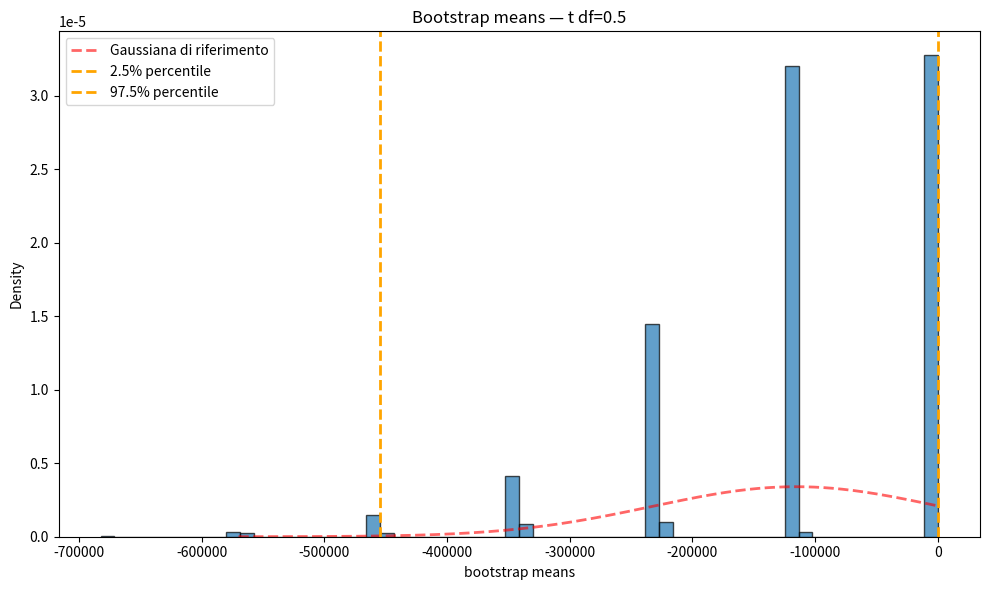
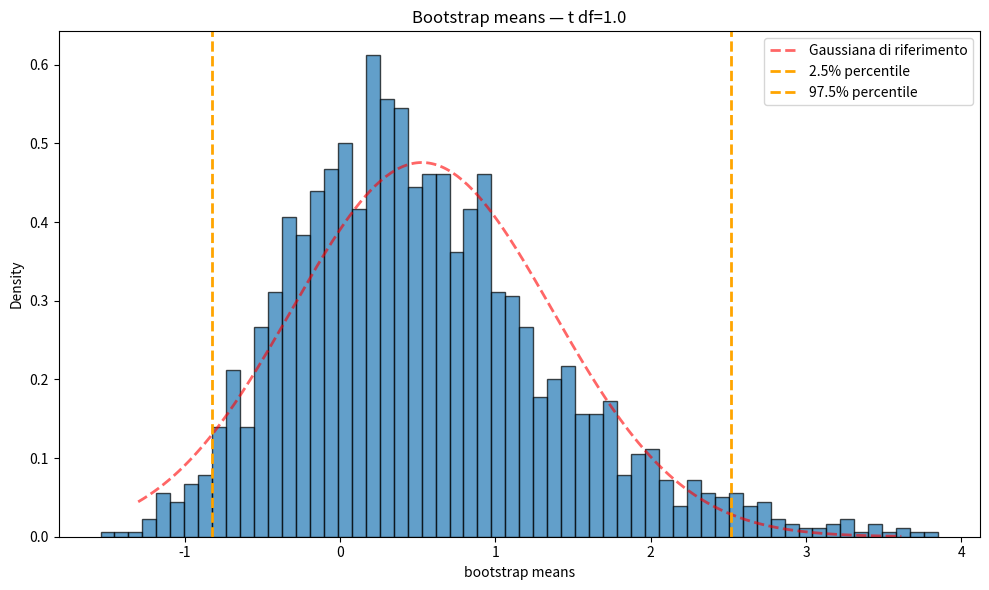
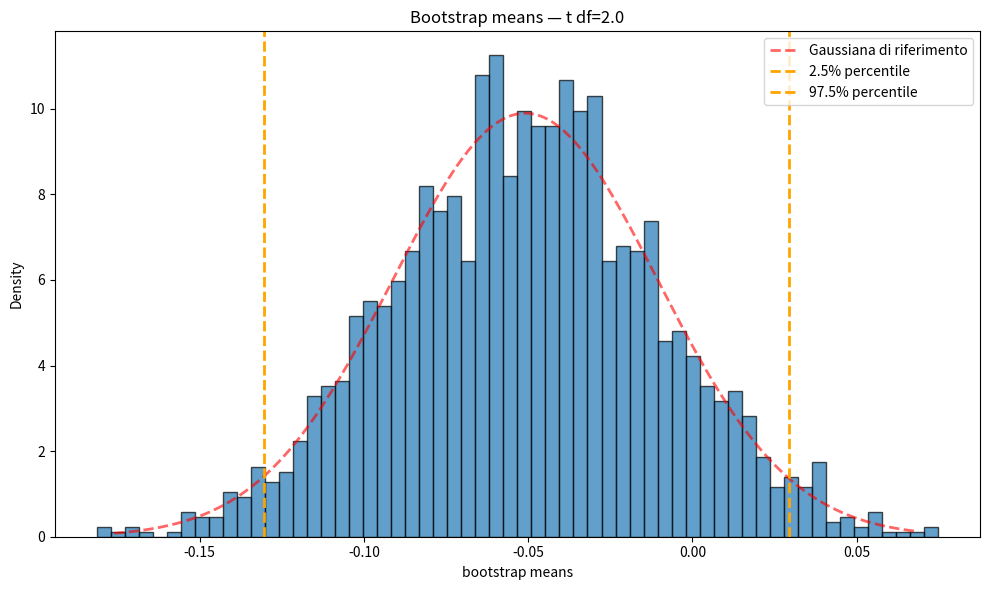
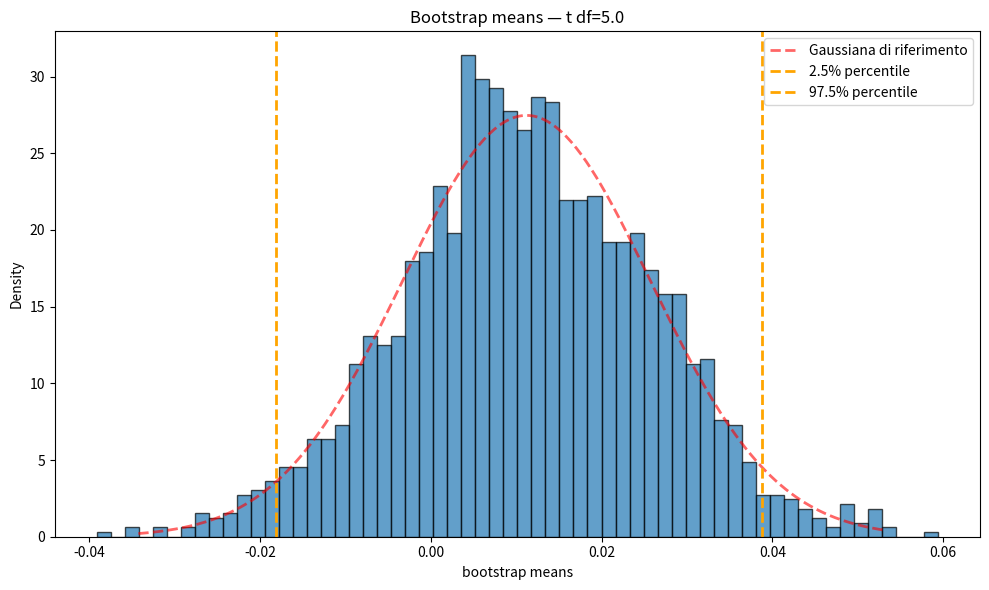
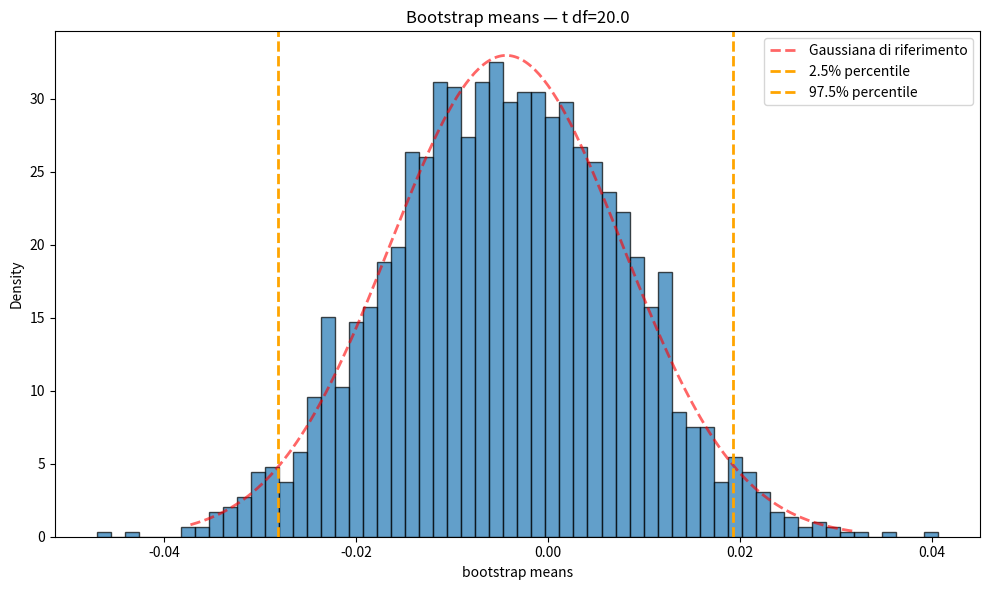
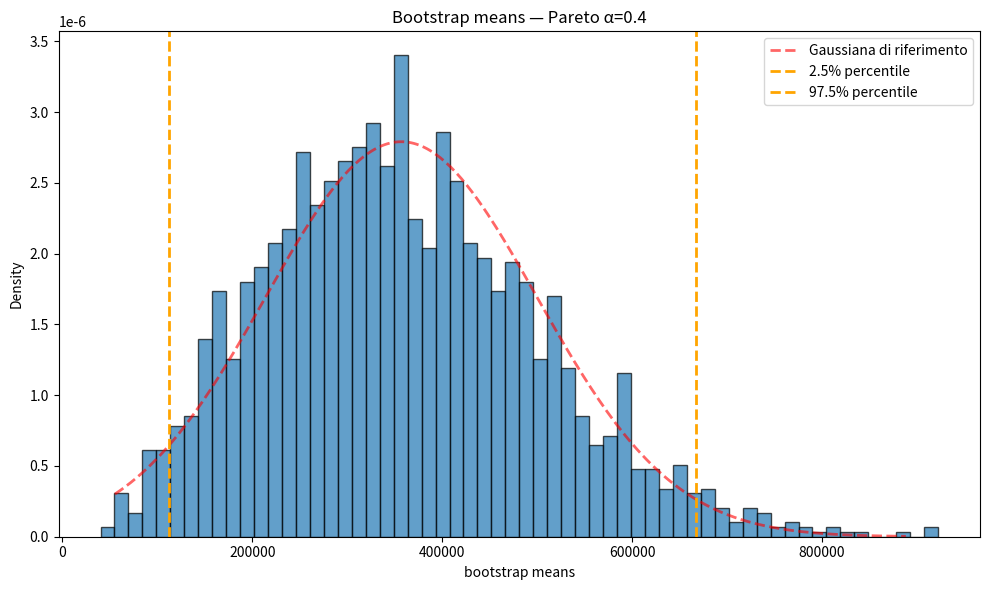
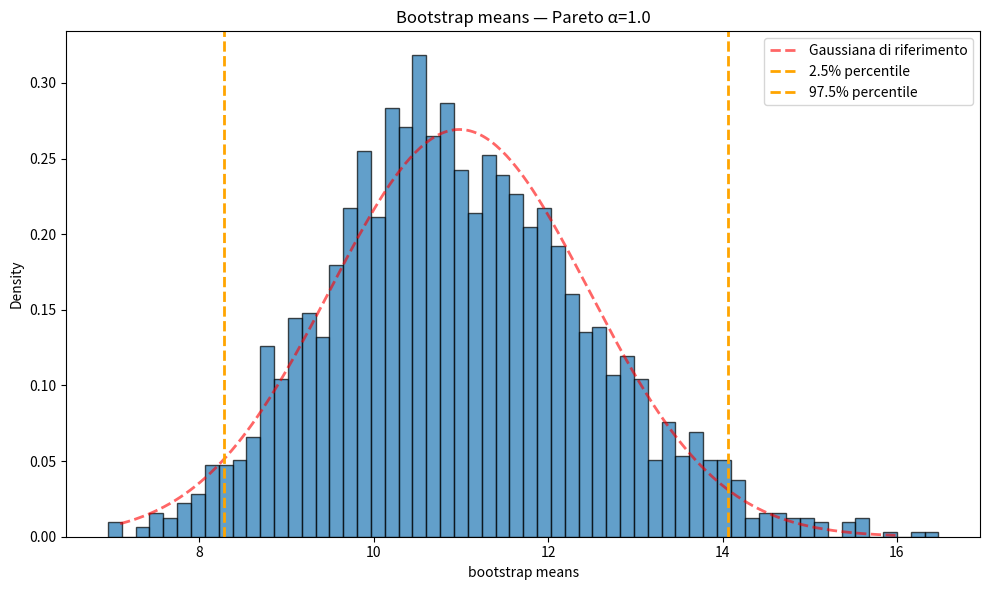
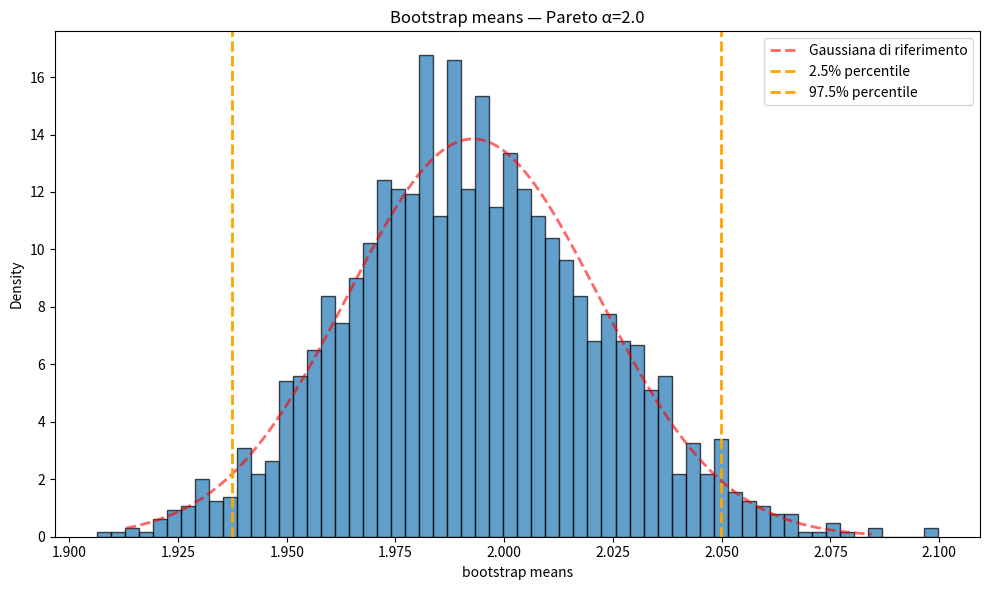
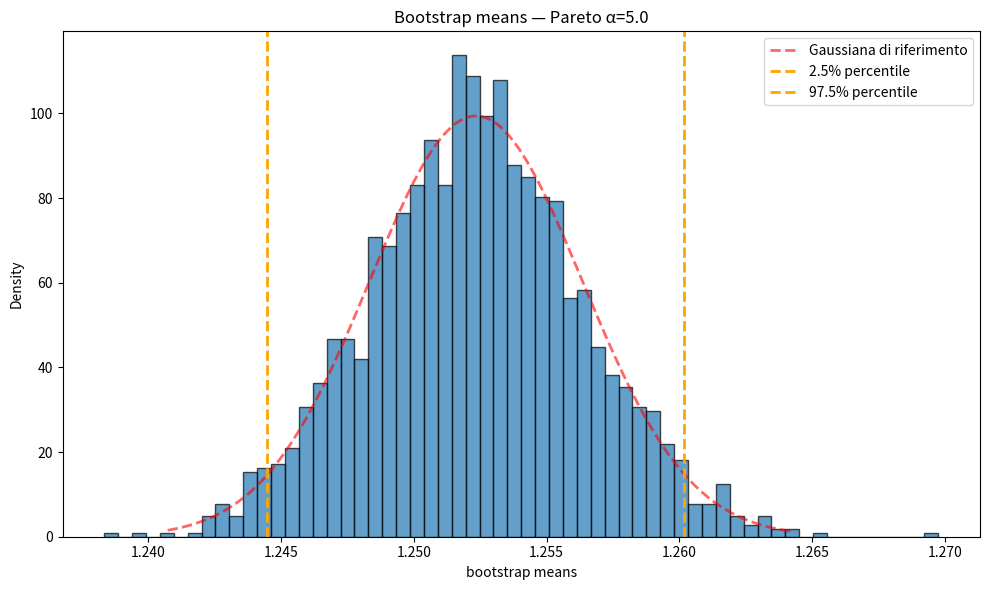
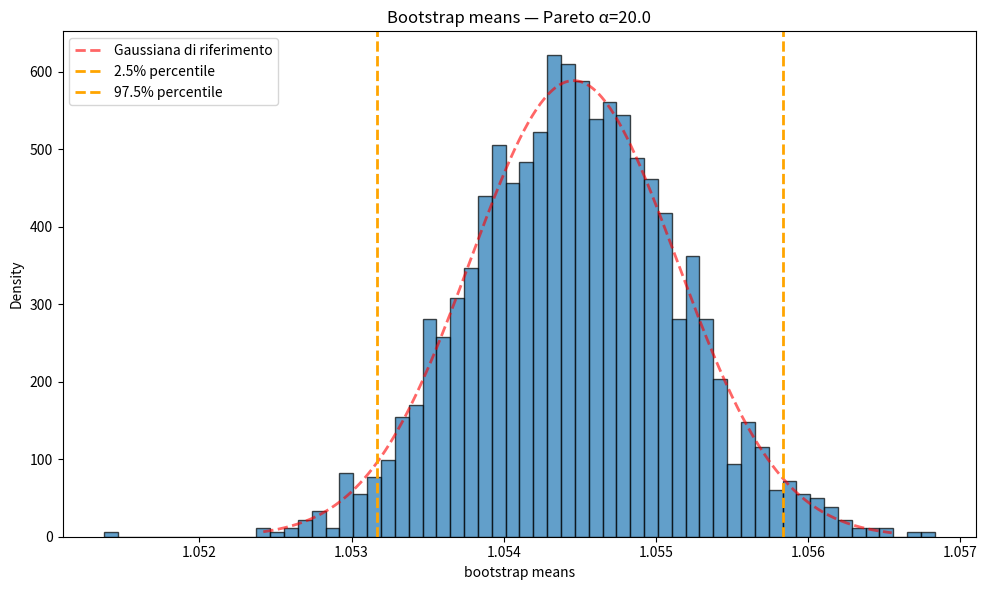
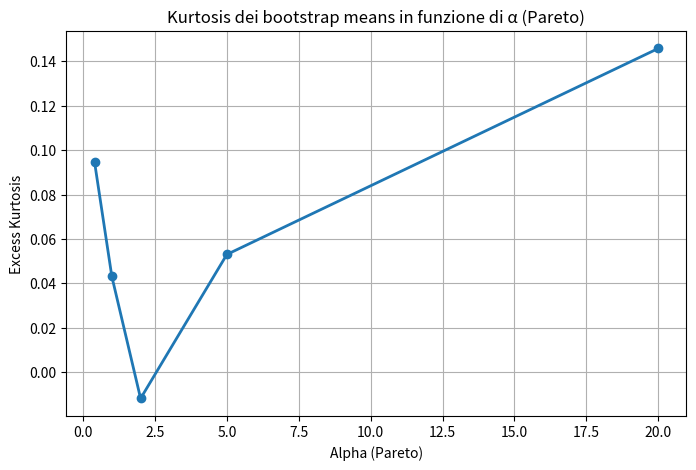
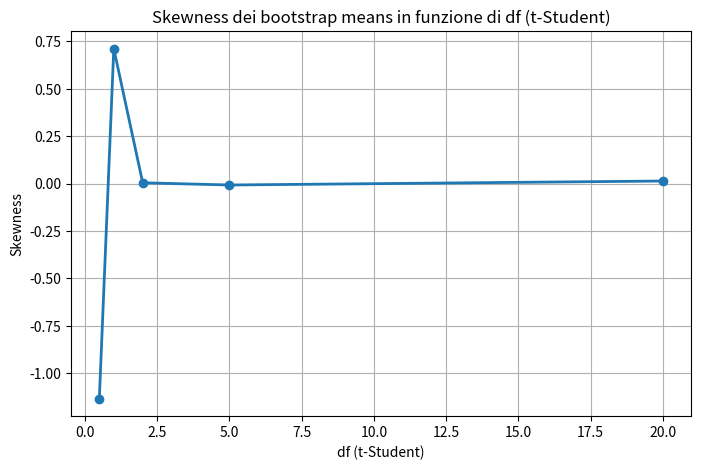

These figures' Python source, in order:
import numpy as np
import matplotlib.pyplot as plt
from scipy import stats
from scipy.stats import probplot

rng = np.random.default_rng(42)

n = 7000
B = 2000

# ------------------------------
# Funzioni
# ------------------------------
def bootstrap_means(x, B=1000, rng=None):
    rng = np.random.default_rng() if rng is None else rng
    n = len(x)
    idx = rng.integers(0, n, size=(B, n))
    return x[idx].mean(axis=1)

def summarize_means(means, label):
    mean = np.mean(means)
    std = np.std(means, ddof=1)
    p2_5, p97_5 = np.percentile(means, [2.5, 97.5])
    skew = stats.skew(means)
    kurt = stats.kurtosis(means)
    return {
        "label": label,
        "mean": mean,
        "std": std,
        "p2.5": p2_5,
        "p97.5": p97_5,
        "skew": skew,
        "kurtosis": kurt
    }

def print_summary(summary):
    print(f"\n--- {summary['label']} ---")
    print(f"Mean: {summary['mean']:.4f}, Std: {summary['std']:.4f}")
    print(f"2.5%-97.5%: {summary['p2.5']:.4f} - {summary['p97.5']:.4f}")
    print(f"Skewness: {summary['skew']:.4f}, Kurtosis: {summary['kurtosis']:.4f}")

def plot_hist(means, label):
    plt.figure(figsize=(10,6))
    plt.hist(means, bins=60, density=True, alpha=0.7, edgecolor="black")
    mu, sigma = np.mean(means), np.std(means, ddof=1)
    x_vals = np.linspace(np.percentile(means,0.1), np.percentile(means,99.9), 300)
    plt.plot(x_vals, stats.norm.pdf(x_vals, mu, sigma), 'r--', lw=2, alpha=0.6, label="Gaussiana di riferimento")
    plt.axvline(np.percentile(means,2.5), color='orange', linestyle='--', lw=2, label='2.5% percentile')
    plt.axvline(np.percentile(means,97.5), color='orange', linestyle='--', lw=2, label='97.5% percentile')
    plt.title(f"Bootstrap means — {label}")
    plt.xlabel("bootstrap means")
    plt.ylabel("Density")
    plt.legend()
    plt.tight_layout()
    plt.show()

# ------------------------------
# Bootstrap per diversi df e alpha
# ------------------------------
t_dfs = [0.5, 1.0, 2.0, 5.0, 20.0]
pareto_alphas = [0.4, 1.0, 2.0, 5.0, 20.0]

t_results = []
pareto_results = []

for df in t_dfs:
    x = rng.standard_t(df, size=n)
    m = bootstrap_means(x, B, rng)
    summary = summarize_means(m, f"t df={df}")
    t_results.append(summary)
    plot_hist(m, f"t df={df}")

for alpha in pareto_alphas:
    x = (1 - rng.random(n))**(-1/alpha)
    m = bootstrap_means(x, B, rng)
    summary = summarize_means(m, f"Pareto α={alpha}")
    pareto_results.append(summary)
    plot_hist(m, f"Pareto α={alpha}")

# ------------------------------
# Grafico Kurtosis vs Alpha (Pareto)
# ------------------------------
plt.figure(figsize=(8,5))
plt.plot(pareto_alphas, [r['kurtosis'] for r in pareto_results], 'o-', lw=2)
plt.xlabel("Alpha (Pareto)")
plt.ylabel("Excess Kurtosis")
plt.title("Kurtosis dei bootstrap means in funzione di α (Pareto)")
plt.grid(True)
plt.show()

# ------------------------------
# Grafico Skew vs df (t-Student)
# ------------------------------
plt.figure(figsize=(8,5))
plt.plot(t_dfs, [r['skew'] for r in t_results], 'o-', lw=2)
plt.xlabel("df (t-Student)")
plt.ylabel("Skewness")
plt.title("Skewness dei bootstrap means in funzione di df (t-Student)")
plt.grid(True)
plt.show()
